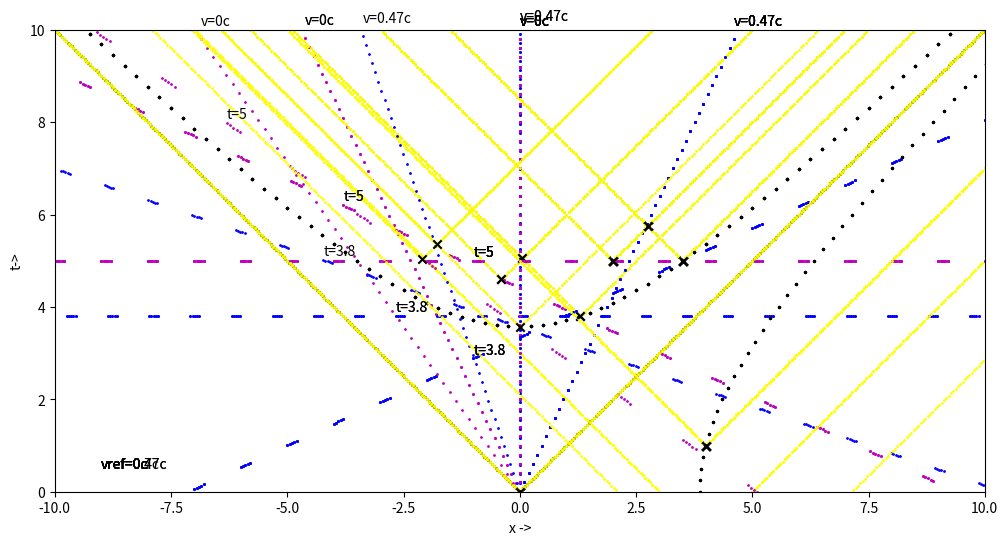

Recreate this plot in Python.
# -*- coding: utf-8 -*-
"""
Created on Wed Dec 11 13:06:46 2019

[redacted]
"""
import matplotlib.pyplot as plt
import math
savefigteller=0

class Minkowski_diagram :
    def __init__(self):
        self.canvassize_x=12
        self.canvassize_y=6
        self.size_x=20
        self.size_y=10
        self.worldline_v=[]
        self.worldline_x=[]
        self.worldline_color=[]
        self.worldline_time_axis=[]
        self.worldline_time_null=[]
        self.lightcircle_x=[]
        self.lightcircle_t=[]
        self.lightcircle_color=[]
        self.spacetimehyperbola=[]
        self.relativespeed=0
    def LTX(self,x,t):
        LT_x=(x-self.relativespeed*t)*1/math.sqrt(1-self.relativespeed**2)
        return LT_x
    def LTT(self,x,t):
        LT_t=(t-self.relativespeed*x)*1/math.sqrt(1-self.relativespeed**2)
        return LT_t
    def ILTT(self,x,t,v):
        ILT_t=t*math.sqrt(1-v**2)+v*x
        return ILT_t
    def ILTX(self,x,t,v):
        ILT_x=x*math.sqrt(1-v**2)+v*t
        return ILT_x
    def define_spacetime_hyperbola(self,spacetime_distance_squared):
        self.spacetimehyperbola.append(spacetime_distance_squared)
    def define_wordline(self,x,v,color,axis,time_null):
        self.worldline_v.append(v)
        self.worldline_x.append(x)
        self.worldline_color.append(color)
        self.worldline_time_axis.append(axis)
        self.worldline_time_null.append(time_null)
    def define_lightcircle(self,t,x,color):
        self.lightcircle_x.append(x)
        self.lightcircle_t.append(t)
        self.lightcircle_color.append(color)
    def set_frame_of_reference(self,v):
        self.relativespeed=v
    def show(self):
         global savefigteller
         plt.rcParams["figure.figsize"] = (self.canvassize_x,self.canvassize_y)
         plt.xlim(-self.size_x/2,self.size_x/2)    
         plt.ylim(0,self.size_y)
         plt.xlabel('x ->')
         plt.ylabel('t->')
         gamma=1/math.sqrt(1-self.relativespeed**2)
         data_x=[]
         data_min_x=[]
         data_y=[]
         for t in range (0,self.size_y*25,1):
             data_x.append(t/25)
             data_min_x.append(-t/25)
             data_y.append(t/25)
         plt.scatter(data_x,data_y,c='y',s=1)
         plt.scatter(data_min_x,data_y,c='y',s=1)
         for i in range (len(self.spacetimehyperbola)):
             data_x=[]
             data_y=[]
             if self.spacetimehyperbola[i]>0:
                 for k in range (-self.size_x*4,self.size_x*4):
                  data_x.append(k/4)
                  data_y.append(math.sqrt(self.spacetimehyperbola[i]+(k/4)**2))
             else:
                 for k in range (0,self.size_y*4):
                  data_y.append(k/4)
                  data_x.append(math.sqrt(-self.spacetimehyperbola[i]+(k/4)**2))
             plt.scatter(data_x,data_y,c="k",s=2)
         for i in range (len(self.worldline_v)):
             data_x=[]
             data_y=[]
             if self.worldline_time_axis[i]=='yes':
                 for k in range (-self.size_x,self.size_x):
                   for l in range (0,5):
                     j=k+l/20
                     v=self.ILTT(j,self.worldline_time_null[i],self.worldline_v[i])
                     x=self.LTX(j,v)
                     t=self.LTT(j,v)
                     data_x.append(x)
                     data_y.append(t)
                 plt.scatter(data_x,data_y,c=self.worldline_color[i],s=1)
                 v=self.ILTT(-1,self.worldline_time_null[i],self.worldline_v[i])
                 x=self.LTX(-1,v)
                 t=self.LTT(-1,v)
                 if (t<self.size_y) and (t>0):
                  plt.text (x,t+0.1,'t='+str(self.worldline_time_null[i]))

             t_max = self.LTT(self.worldline_x[i]+self.worldline_v[i]*self.size_y,self.size_y)   
             data_x=[]
             data_y=[]
             for j in range (0,int(self.size_y*self.size_y/t_max*100),int(self.size_y*self.size_y/t_max*100/50)):
                 t = self.LTT(self.worldline_x[i]+self.worldline_v[i]*j/100,j/100)   
                 x = self.LTX(self.worldline_x[i]+self.worldline_v[i]*j/100,j/100)   
                 data_x.append(x)
                 data_y.append(t)
             plt.scatter(data_x,data_y,c=self.worldline_color[i],s=1)
             if self.worldline_x[i]==0 :
                 plt.text (x,t+0.3,'v='+str(self.worldline_v[i])+"c")
         for i in range (len(self.lightcircle_x)):
             x=self.LTX(self.lightcircle_x[i],self.lightcircle_t[i])
             t=self.LTT(self.lightcircle_x[i],self.lightcircle_t[i])
             data_x=[]
             data_min_x=[]
             data_y=[]
             for j in range (int(t*1000),self.size_y*1000,50):
                 data_x.append(x+j/1000-t)
                 data_min_x.append(x-j/1000+t)
                 data_y.append(j/1000)
             plt.scatter(data_x,data_y,c=self.lightcircle_color[i],s=1)
             plt.scatter(data_min_x,data_y,c=self.lightcircle_color[i],s=1)
             plt.scatter(x,t,marker="x",c="k")
         plt.text (-self.size_x/2+1,0.5,'vref='+str(self.relativespeed)+"c")
         fname = 'MIN%04d.png' % savefigteller
         plt.savefig(fname)
         savefigteller=savefigteller+1
         plt.show()  

##-----------------------------------------------------
# Manual Minkoswki_diagram
# 
# each time a worlddiagram is made a png file is saved to the HD.
# with makeavi (freeware) a movie can be made of the sequence of png's
#          
# Methods:
#
# define_spacetimehyperbola (s^2)
# is used to create a (curved) line with a constant s^2 
# spacetime is defined as: s^2=-(ct)^2+x^2+y^2+z^2         
#
# define_wordline(x,v,color,constant_time_line,time_null)
# is used to create a worldline
# x : the position (in vref=0c) of the worldline at t=0
# v : the speed versus the reference frame vref=0c
# color : color of line (applies also for constant time line)
# constant_time_line : if "yes" a constant time line is depicter with: time = time_null
#
# define_lightcircle(t,x,color)
# is used to create an event
# x :  the position (in vref=0c) of the event
# t :  the time (in vref=0c) of the event
# color : the color of the lightcone of the event
#         
# set_frame_of_refernce(v):
# is used to shift the frame of reference to speed v
#
##-----------------------------------------------------
       
M=Minkowski_diagram()

# the scenarios below can be turned on in spyder by selecting 
# one scenario and pressing ctrl+1

##-----------------------------------------------------
## scenario in which 6 worldlines are created in which each worldline has a delta v of 0.5 c to the line next to it.
#M.define_wordline(0,0,'r','no',5)
#M.define_wordline(0,0.5,'r','no',5)
#M.define_wordline(0,0.8,'r','no',2)
#M.define_wordline(0,0.928571,'r','no',2)
#M.define_wordline(0,0.97561,'r','no',2)
#M.define_wordline(0,0.991803,'r','no',2)
#for i in range (0,970,10):
#    print(i)
#    M.set_frame_of_reference(i/1000)
#    M.show() 
##-----------------------------------------------------

##-----------------------------------------------------
## scenario in which 4 events are created. The lightcones of the first 3 events all
## come together at the 4th event. In the animation it is shown that 
##simultaneity is different for different reference frames.    
#M.define_lightcircle(5,2,'#fbfb00')
#M.define_lightcircle(5,0.7*5,'#fbfb00')
#M.define_lightcircle(5-3.35,-1.35,'#fbfb00')
## three events are created
#M.show()
#M.define_lightcircle(5.75,2.75,'#fbfb00')
#M.show()
#M.define_wordline(0,0.7,'b','yes',3.65)
#M.define_wordline(0,0,'r','yes',5)
#M.show() 
#for i in range (0,710,10):
#    print(i)
#    M.set_frame_of_reference(i/1000)
#    M.show() 
##-----------------------------------------------------

##-----------------------------------------------------
# Last scenario. Explanation is given in print
M.define_lightcircle(0,0,'#fbfb00') # the centre
M.define_lightcircle(5,2,'#fbfb00') # the left event
M.define_lightcircle(5,0.7*5,'#fbfb00') # the right event
M.define_lightcircle(5.75,2.75,'#fbfb00') # where the light comes together
M.show() 
print ('2 events which lightcone intersects at the third event')
M.define_lightcircle(1,4,'#ffff00') # an event outside the x=0/t=0-lightcone
M.show() 
print ('An event outside the lightcone of the origin')
M.define_wordline(0,0,'m','no',5)  
M.show() 
print ('Added worldline with v=0c')
M.define_wordline(0,0.47,'b','no',3.8)
M.show() 
print ('Added worldline with v=0.47c')
M.worldline_time_axis[0]="yes"
M.show() 
print ('Turned on the constant time axis (t=5) for first worldline')
M.worldline_time_axis[1]="yes"
M.show() 
print ('Turned on the constant time axis (t=3.8) for second worldline')
M.set_frame_of_reference(0.47)
M.show()   
print ('Changed refernence frame speed so that second worldline is now vertical.')
print ('Please note the event outside the light cone is now below t=0')
M.define_spacetime_hyperbola(5**2-(0.7*5)**2)
M.show() 
print ('Turned on the space time hyperbola for 1st event')
print ('The events glide over this line if Vref changes...')
M.set_frame_of_reference(0)
M.show()   
print ('Changed refernence frame speed')
M.define_spacetime_hyperbola(1**2-4**2)
M.show()
print ('Turned on the space time hyperbola for event outside of lightcone')
M.set_frame_of_reference(0.7)
M.show()   
print ('Changed refernence frame speed again. It is clear to see that events ')
print ('with spacetime separation <0 (e.g. the centre and the event outside')
print ('the light cone) the order of the events is not determined. It')
print ('depends on the velocity/speed of the reference frame.')
##-----------------------------------------------------
